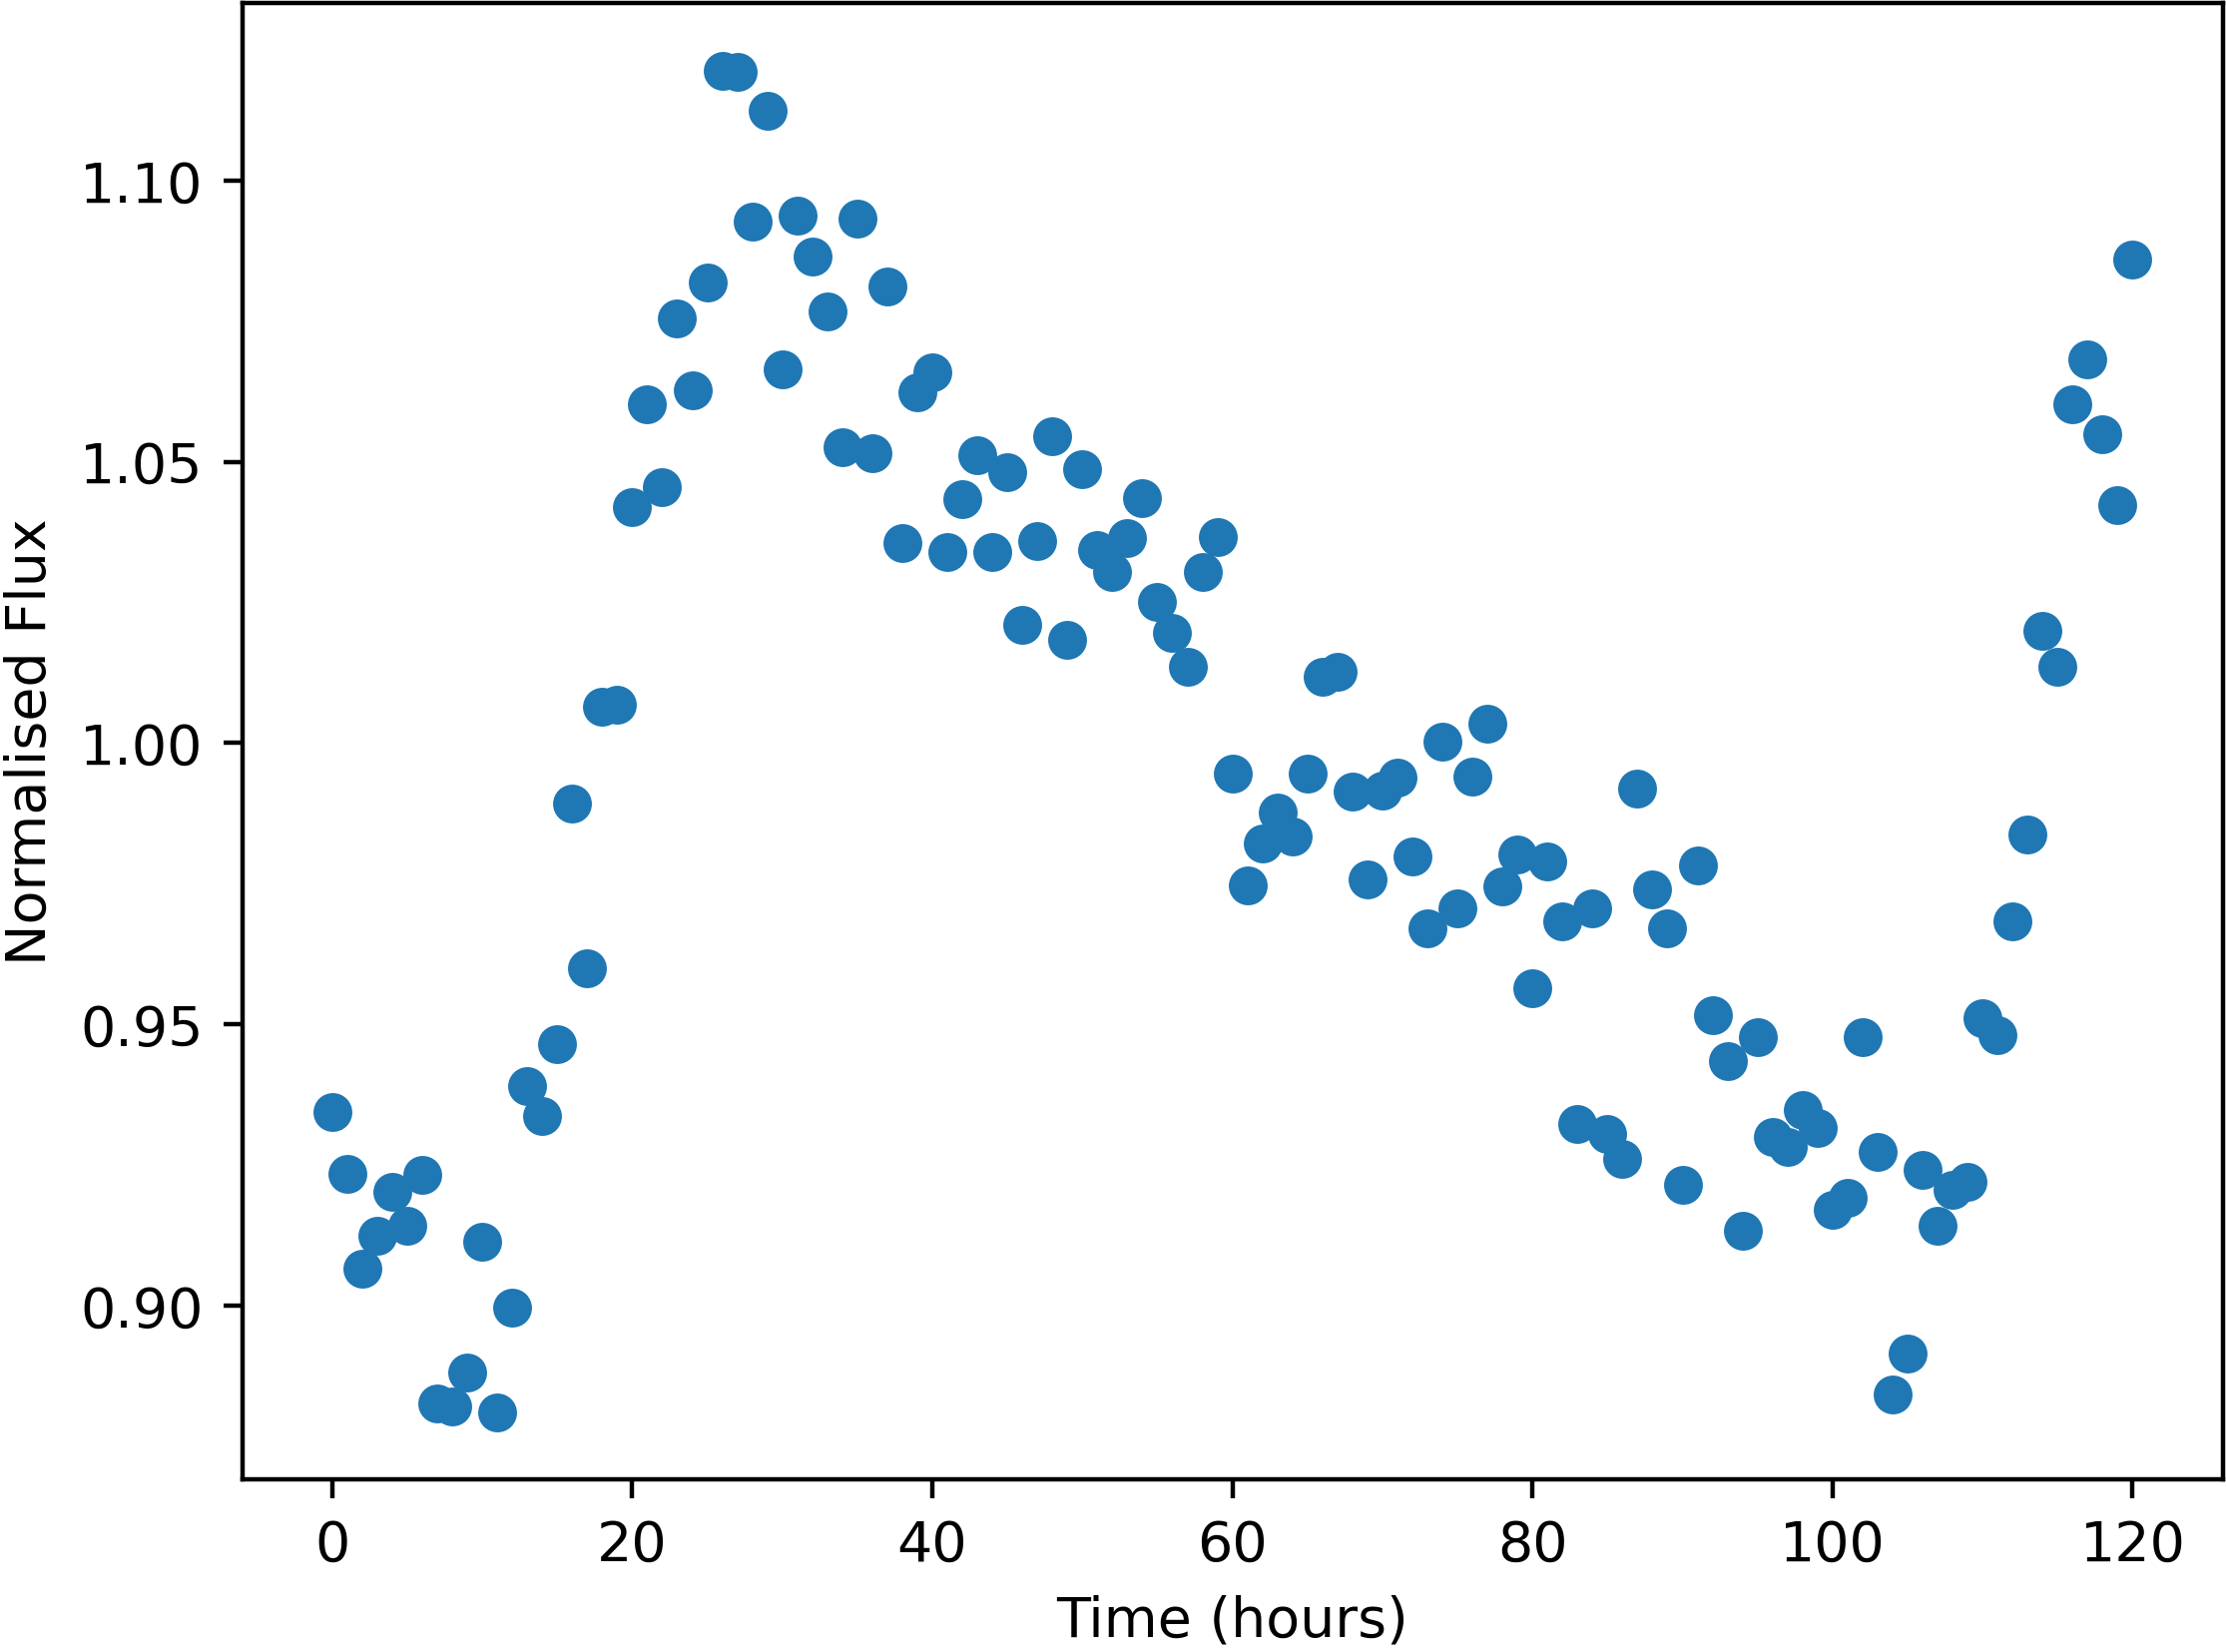

Source data for this figure (header and first rows):
Time, NormalisedFlux
0.0, 0.9344
1.0, 0.9234
2.0, 0.9066
3.0, 0.9124
4.0, 0.9202
5.0, 0.9143
6.0, 0.9232
7.0, 0.8826
8.0, 0.8821
9.0, 0.8881
10.0, 0.9114
11.0, 0.8811
12.0, 0.8996
13.0, 0.939
14.0, 0.9337
15.0, 0.9464
16.0, 0.9893
17.0, 0.96
18.0, 1.006
19.0, 1.007
20.0, 1.042
21.0, 1.06
22.0, 1.045
23.0, 1.076
24.0, 1.063
25.0, 1.082
26.0, 1.12
27.0, 1.119
28.0, 1.093
29.0, 1.112
30.0, 1.066
31.0, 1.094
32.0, 1.086
33.0, 1.077
34.0, 1.053
35.0, 1.093
36.0, 1.051
37.0, 1.081
38.0, 1.036
39.0, 1.062
40.0, 1.066
41.0, 1.034
42.0, 1.043
43.0, 1.051
44.0, 1.034
45.0, 1.048
46.0, 1.021
47.0, 1.036
48.0, 1.054
49.0, 1.018
50.0, 1.049
51.0, 1.034
52.0, 1.03
53.0, 1.036
54.0, 1.044
55.0, 1.025
56.0, 1.02
57.0, 1.013
58.0, 1.03
59.0, 1.037
... 61 more rows
